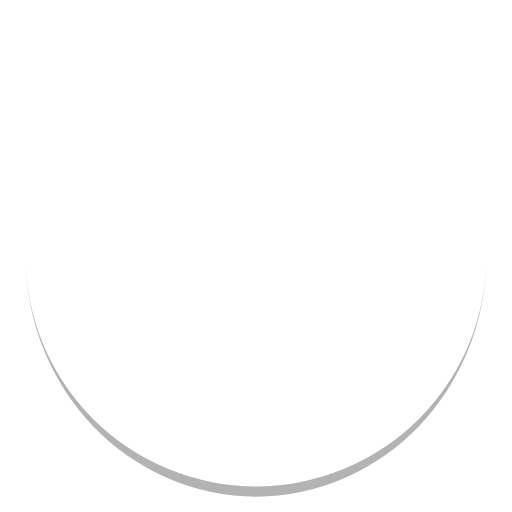
t = 0.00 s
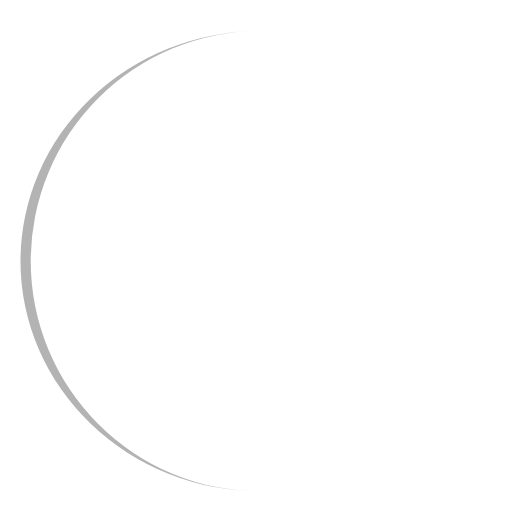
t = 0.25 s
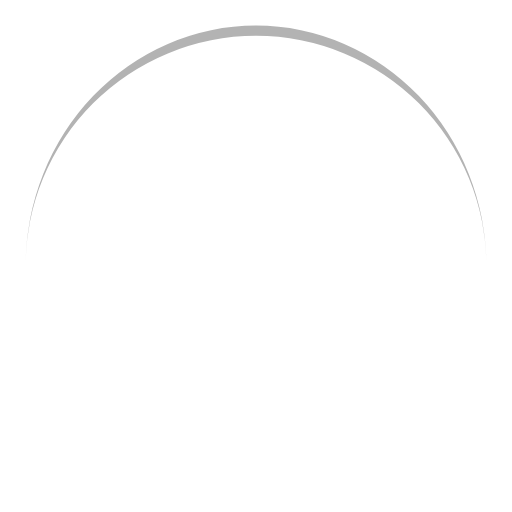
t = 0.50 s
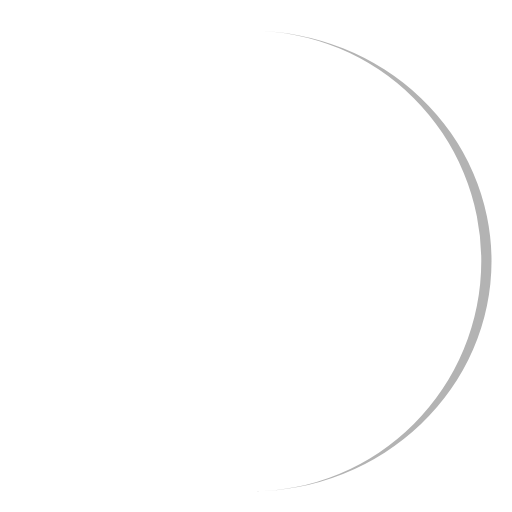
t = 0.75 s

The animated SVG that drew these frames (rendered in a browser with its animation timeline set to each time). Animation: 1 SMIL element (animateTransform=1); one cycle of 1.00 s, repeats indefinitely.

<svg width="200px"  height="200px"  xmlns="http://www.w3.org/2000/svg" viewBox="0 0 100 100" preserveAspectRatio="xMidYMid" class="lds-eclipse" style="background: none;"><path ng-attr-d="{{config.pathCmd}}" ng-attr-fill="{{config.color}}" stroke="none" d="M5 50A45 45 0 0 0 95 50A45 47 0 0 1 5 50" fill="#b3b3b3" transform="rotate(59.9544 50 51)"><animateTransform attributeName="transform" type="rotate" calcMode="linear" values="0 50 51;360 50 51" keyTimes="0;1" dur="1s" begin="0s" repeatCount="indefinite"></animateTransform></path></svg>
